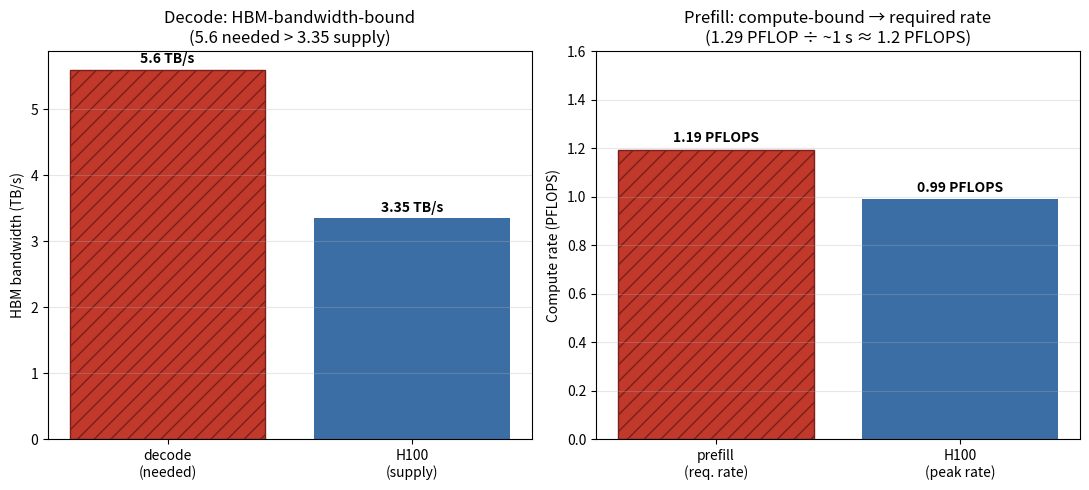

Python code for this plot: (Note: this script raises an exception after producing the figure.)
import matplotlib
matplotlib.use('Agg')
import matplotlib.pyplot as plt
import numpy as np
from matplotlib.patches import FancyBboxPatch, FancyArrowPatch, Rectangle

base = 'design/manuscript/chapter-%02d/figures/fig-%02d-%02d01.png'

# ---- Ch02: Decode vs prefill: bandwidth vs compute ----
# LEFT: bandwidth demand vs supply (decode) ~ correct units (TB/s vs TB/s)
# RIGHT: prefill compute demand converted to a REQUIRED compute RATE (~PFLOPS) vs supply
import math
prefill_work = 1.29      # PFLOP (2NL at 9.2K)
prefill_budget_s = 1.08  # implicit ~1 s budget at 9.2K ctx full pass
prefill_rate = prefill_work / prefill_budget_s  # ~1.2 PFLOPS required
fig, axes = plt.subplots(1, 2, figsize=(11, 5))
ax = axes[0]
ax.bar(['decode\n(needed)', 'H100\n(supply)'], [5.6, 3.35], color=['#c0392b', '#3a6ea5'], hatch=['//', ''], edgecolor=['#7a1f1a','none'])
for i, v in enumerate([5.6, 3.35]):
    ax.text(i, v+0.1, f'{v} TB/s', ha='center', fontweight='bold')
ax.set_ylabel('HBM bandwidth (TB/s)')
ax.set_title('Decode: HBM-bandwidth-bound\n(5.6 needed > 3.35 supply)')
ax.grid(alpha=0.3, axis='y')
# right: required prefill compute RATE (~1.2 PFLOPS) vs H100 peak RATE (0.989 PFLOPS)
ax = axes[1]
ax.bar(['prefill\n(req. rate)', 'H100\n(peak rate)'], [prefill_rate, 0.989], color=['#c0392b', '#3a6ea5'], hatch=['//', ''], edgecolor=['#7a1f1a','none'])
for i, v in enumerate([prefill_rate, 0.989]):
    ax.text(i, v+0.03, f'{v:.2f} PFLOPS', ha='center', fontweight='bold')
ax.set_ylabel('Compute rate (PFLOPS)')
ax.set_ylim(0, 1.6)
ax.set_title('Prefill: compute-bound → required rate\n(1.29 PFLOP ÷ ~1 s ≈ 1.2 PFLOPS)')
ax.grid(alpha=0.3, axis='y')
plt.tight_layout()
plt.savefig(base % (2, 2, 2), dpi=150); plt.close()
print('Ch02 done')

# ---- Ch04: Six-dimension workload characterization -> architectural decisions ----
fig, ax = plt.subplots(figsize=(12, 7))
ax.set_xlim(0, 14); ax.set_ylim(0, 10); ax.axis('off')
dims = ['Throughput / RPS', 'SLO / latency', 'Context length', 'KV / input', 'Modality', 'Concurrency & burst']
cons = ['sizing / serving', 'TTFT / TPOT', 'KV & memory', 'KV cache', 'encoder / P-D split', 'batch / autoscale']
for i, (d, c) in enumerate(zip(dims, cons)):
    y = 9 - i*1.35
    ax.add_patch(FancyBboxPatch((0.5, y-0.4), 4.5, 0.8, boxstyle='round,pad=0.02', fc='#3a6ea5', ec='none'))
    ax.text(2.75, y, d, ha='center', va='center', color='white', fontsize=11, fontweight='bold')
    ax.annotate('', xy=(6.6, y), xytext=(5.2, y), arrowprops=dict(arrowstyle='-|>', lw=1.8, color='#555'))
    ax.add_patch(FancyBboxPatch((6.8, y-0.4), 6.5, 0.8, boxstyle='round,pad=0.02', fc='#e67e22', ec='none'))
    ax.text(10.05, y, c, ha='center', va='center', color='white', fontsize=11)
ax.text(7, 9.7, 'Six-dimension workload characterization → architectural consequences',
        fontsize=13, fontweight='bold', ha='center')
plt.tight_layout()
plt.savefig(base % (4, 4, 4), dpi=150); plt.close()
print('Ch04 done')

# ---- Ch05: Model selection flowchart ----
# RETIRED: competes with the Archify-rendered two-leg asset (render/archify/ch5-two-leg.json
# -> design/manuscript/chapter-05/figures/fig-05-0501.{png,pdf}), which matches the
# manuscript caption 'workload -> five selection surfaces -> two legs -> decision'.
# regen_figs.py must not clobber the Archify asset.
print('fig-05-0501: Archify-rendered asset; matplotlib generator retired')

# ---- Ch09: collective completion time vs data volume (the promised chart) ----
# all-reduce completion ~ O(2 data / B_eff); lines for the interconnect tiers
size = np.logspace(-2, 2, 200)      # GB
bw = {'NVSwitch (1.8 TB/s)': 1800, 'NVLink (0.9 TB/s)': 900,
      'InfiniBand (0.4 TB/s)': 400, 'Ethernet (0.1 TB/s)': 100}
data_per_byte = 2.0   # all-reduce ~2x data across the tree
fig, ax = plt.subplots(figsize=(9, 5.5))
cols = {'NVSwitch (1.8 TB/s)': ('#27408b', '-', 'o'),
        'NVLink (0.9 TB/s)': ('#3a6ea5', '--', 's'),
        'InfiniBand (0.4 TB/s)': ('#e67e22', '-.', '^'),
        'Ethernet (0.1 TB/s)': ('#c0392b', ':', 'D')}
for name, b in bw.items():
    c, ls, mk = cols[name]
    t = data_per_byte * size / b   # GB / (GB/s) = s
    ax.loglog(size, t*1000, color=c, ls=ls, marker=mk, markevery=30,
              lw=2, label=name, markersize=4)  # ms
ax.axvline(140, color='#555', ls='--', lw=1.5)   # 140 GB = 70B model FP16
ax.annotate('140 GB (70B weights)', xy=(140, 5e4), xytext=(8, 2e4),
            arrowprops=dict(arrowstyle='->'), fontsize=9)
ax.set_xlabel('Data volume (GB)')
ax.set_ylabel('All-reduce completion time (ms)')
ax.set_title('All-reduce time vs data volume,\nby interconnect tier', fontsize=11)
ax.legend(fontsize=8.5)
ax.grid(alpha=0.3, which='both')
ax.set_xlim(0.005, 200); ax.set_ylim(1, 2e6)
plt.tight_layout()
plt.savefig(base % (9, 9, 9), dpi=150); plt.close()
print('Ch09 done')

# ---- Ch11: serving stack flow ---- (compact 3x2 grid so it places 1:1 at column width)
fig, ax = plt.subplots(figsize=(6.0, 5.4))
ax.set_xlim(0, 12); ax.set_ylim(0, 10); ax.axis('off')
steps = ['Request stream', 'Scheduler', 'KV page table\n+ prefix cache']
row2  = ['Prefill pool', 'Decode pool', 'Output']
xs = [0.4, 4.4, 8.4]
def _row(yt, items):
    for i, s in enumerate(items):
        x = xs[i]
        ax.add_patch(FancyBboxPatch((x, yt), 3.2, 1.9, boxstyle='round,pad=0.02', fc='#3a6ea5', ec='none'))
        ax.text(x+1.6, yt+0.95, s, ha='center', va='center', color='white', fontsize=10, fontweight='bold')
    for i in range(len(items)-1):
        ax.annotate('', xy=(xs[i]+3.3, yt+0.95), xytext=(xs[i]+3.2, yt+0.95), arrowprops=dict(arrowstyle='-|>', lw=1.8, color='#555'))
_row(6.0, steps)
_row(1.6, row2)
# down arrow between rows (KV flows prefill -> decode)
ax.annotate('', xy=(4.4, 5.8), xytext=(4.4, 3.8), arrowprops=dict(arrowstyle='-|>', lw=2, color='#c0392b'))
ax.text(6.6, 4.8, 'KV transfer\n(prefill→decode)', fontsize=9, color='#c0392b', ha='left')
ax.text(6, 9.2, 'The serving stack: batching trades latency,\nprefix cache skips prefill, P/D split trades memory & throughput',
    fontsize=8.5, fontweight='bold', ha='center', color='#333')
plt.tight_layout()
plt.savefig(base % (11, 11, 11), dpi=150); plt.close()
print('Ch11 done')

print('batch part 1 complete')
